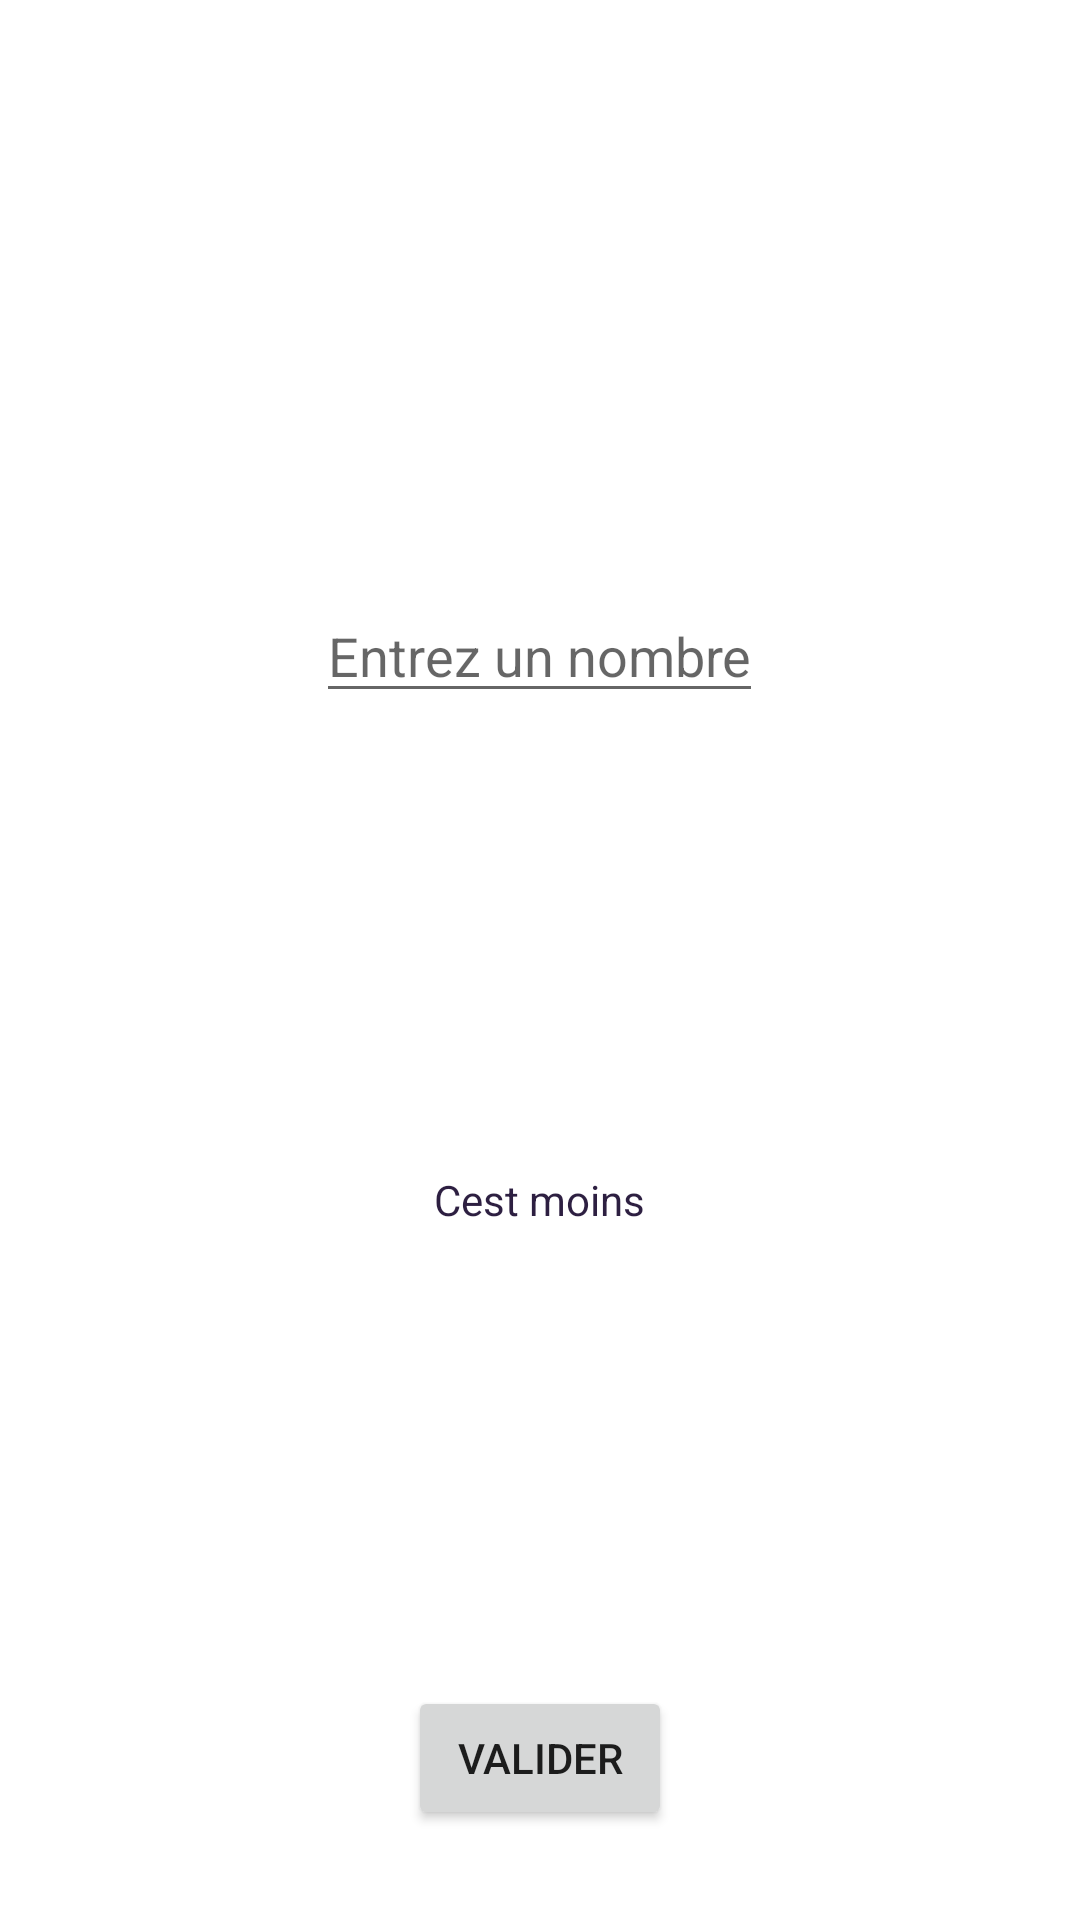

Produce the Android XML layout that renders to this screen, including the resource entries it uses.
<!-- AndroidManifest.xml: application theme Theme.IpacGame -->
<!-- res/layout/activity_main.xml -->
<?xml version="1.0" encoding="utf-8"?>
<LinearLayout xmlns:android="http://schemas.android.com/apk/res/android"
    xmlns:app="http://schemas.android.com/apk/res-auto"
    xmlns:tools="http://schemas.android.com/tools"
    android:layout_width="match_parent"
    android:layout_height="match_parent"
    tools:context=".MainActivity"
    android:gravity="center"
    android:orientation="vertical">


    <TextView
        android:id="@+id/remain_try"
        android:layout_width="wrap_content"
        android:layout_height="wrap_content"
        android:textSize="10sp"
        android:layout_marginTop="30dp"
        android:textColor="@color/more_or_less" />

    <Space
        android:layout_width="match_parent"
        android:layout_height="0dp"
        android:layout_weight="1"
        android:textColor="@color/more_or_less" />

    <EditText
        android:id="@+id/enter_number"
        android:layout_width="wrap_content"
        android:layout_height="wrap_content"
        android:hint="@string/enter_number"
        android:imeOptions="actionDone"
        android:maxLines="1"
        android:inputType="number"/>

    <Space
        android:layout_width="match_parent"
        android:layout_height="0dp"
        android:layout_weight="1" />


    <TextView
        android:id="@+id/more_or_less"
        android:layout_width="wrap_content"
        android:layout_height="wrap_content"
        android:text="@string/less"
        android:textColor="@color/more_or_less"/>

    <Space
        android:layout_width="match_parent"
        android:layout_height="0dp"
        android:layout_weight="1" />


    <Button
        android:id="@+id/validate"
        android:layout_width="wrap_content"
        android:layout_height="wrap_content"
        android:text="@string/validate"
        android:layout_marginBottom="30dp"/>

</LinearLayout>
<!-- resources referenced by this layout -->
<resources>
  <color name="more_or_less">#F1211236</color>
  <string name="enter_number">Entrez un nombre</string>
  <string name="less">C\est moins</string>
  <string name="validate">Valider</string>
  <style name="Theme.IpacGame" parent="Theme.MaterialComponents.Light.NoActionBar">
          
          <item name="colorPrimary">@color/purple_500</item>
          <item name="colorPrimaryVariant">@color/purple_700</item>
          <item name="colorOnPrimary">@color/white</item>
          
          <item name="colorSecondary">@color/teal_200</item>
          <item name="colorSecondaryVariant">@color/teal_700</item>
          <item name="colorOnSecondary">@color/black</item>
          
          <item name="android:statusBarColor" tools:targetApi="l">?attr/colorPrimaryVariant</item>
          
      </style>
  <color name="purple_500">#FF6200EE</color>
  <color name="purple_700">#FF3700B3</color>
  <color name="white">#FFFFFFFF</color>
  <color name="teal_200">#FF03DAC5</color>
  <color name="teal_700">#FF018786</color>
  <color name="black">#FF000000</color>
</resources>
